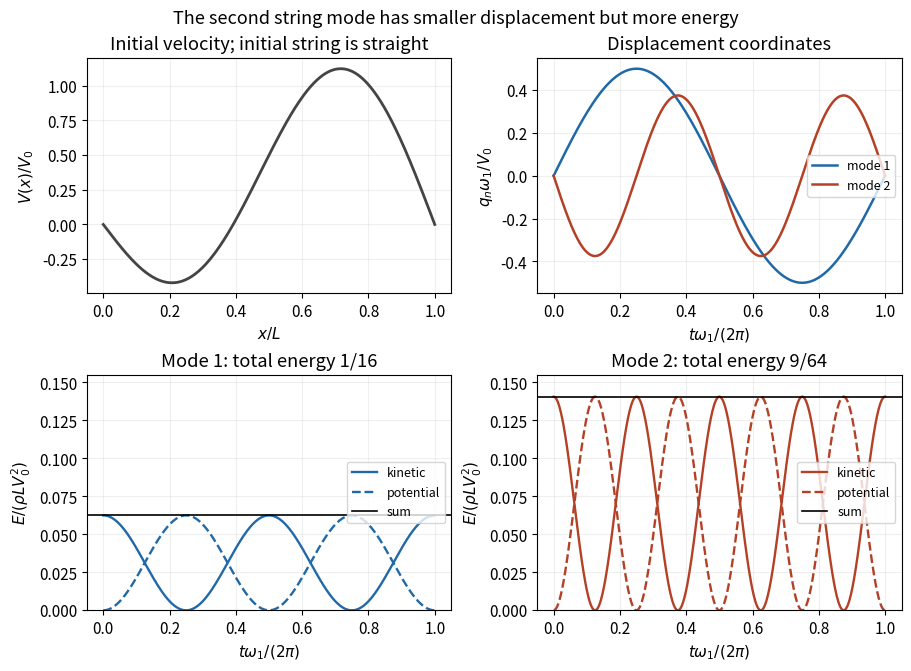

The matplotlib source for this figure:
"""Original illustration for the 2016 Oxford Mathematical Methods II solution.
Run from any output directory; writes only the matching PNG to that directory.
Tested with Python 3.14, numpy 2.3.5 and matplotlib 3.10.7 (root pyproject.toml).
"""
from pathlib import Path
import matplotlib
matplotlib.use("Agg")
import matplotlib.pyplot as plt
import numpy as np
plt.rcParams.update({"font.size": 11, "figure.facecolor": "white", "axes.facecolor": "white", "savefig.facecolor": "white"})

t=np.linspace(0,2*np.pi,700);u=np.linspace(0,1,400)
fig,axs=plt.subplots(2,2,figsize=(9,6.6),layout='constrained')
axs[0,0].plot(u,.5*np.sin(np.pi*u)-.75*np.sin(2*np.pi*u),color='#444444',lw=2)
axs[0,0].set(xlabel='$x/L$',ylabel='$V(x)/V_0$',title='Initial velocity; initial string is straight')
for n,B,c in [(1,.5,'#2069a8'),(2,-.375,'#b44026')]:axs[0,1].plot(t/(2*np.pi),B*np.sin(n*t),color=c,label=f'mode {n}',lw=1.8)
axs[0,1].set(xlabel=r'$t\omega_1/(2\pi)$',ylabel=r'$q_n\omega_1/V_0$',title='Displacement coordinates');axs[0,1].legend(fontsize=9)
for n,E,c,ax in [(1,1/16,'#2069a8',axs[1,0]),(2,9/64,'#b44026',axs[1,1])]:
 ax.plot(t/(2*np.pi),E*np.cos(n*t)**2,color=c,label='kinetic',lw=1.7)
 ax.plot(t/(2*np.pi),E*np.sin(n*t)**2,color=c,ls='--',label='potential',lw=1.7)
 ax.axhline(E,color='black',lw=1.2,label='sum')
 ax.set(xlabel=r'$t\omega_1/(2\pi)$',ylabel=r'$E/(\rho L V_0^2)$',ylim=(0,.155),title=f'Mode {n}: total energy '+('1/16' if n==1 else '9/64'))
 ax.legend(fontsize=9,loc='center right')
for ax in axs.flat:ax.grid(alpha=.2)
fig.suptitle('The second string mode has smaller displacement but more energy',fontsize=13)
fig.savefig(Path.cwd()/'2016-string-modal-energy.png',dpi=140,transparent=False)
plt.close(fig)
